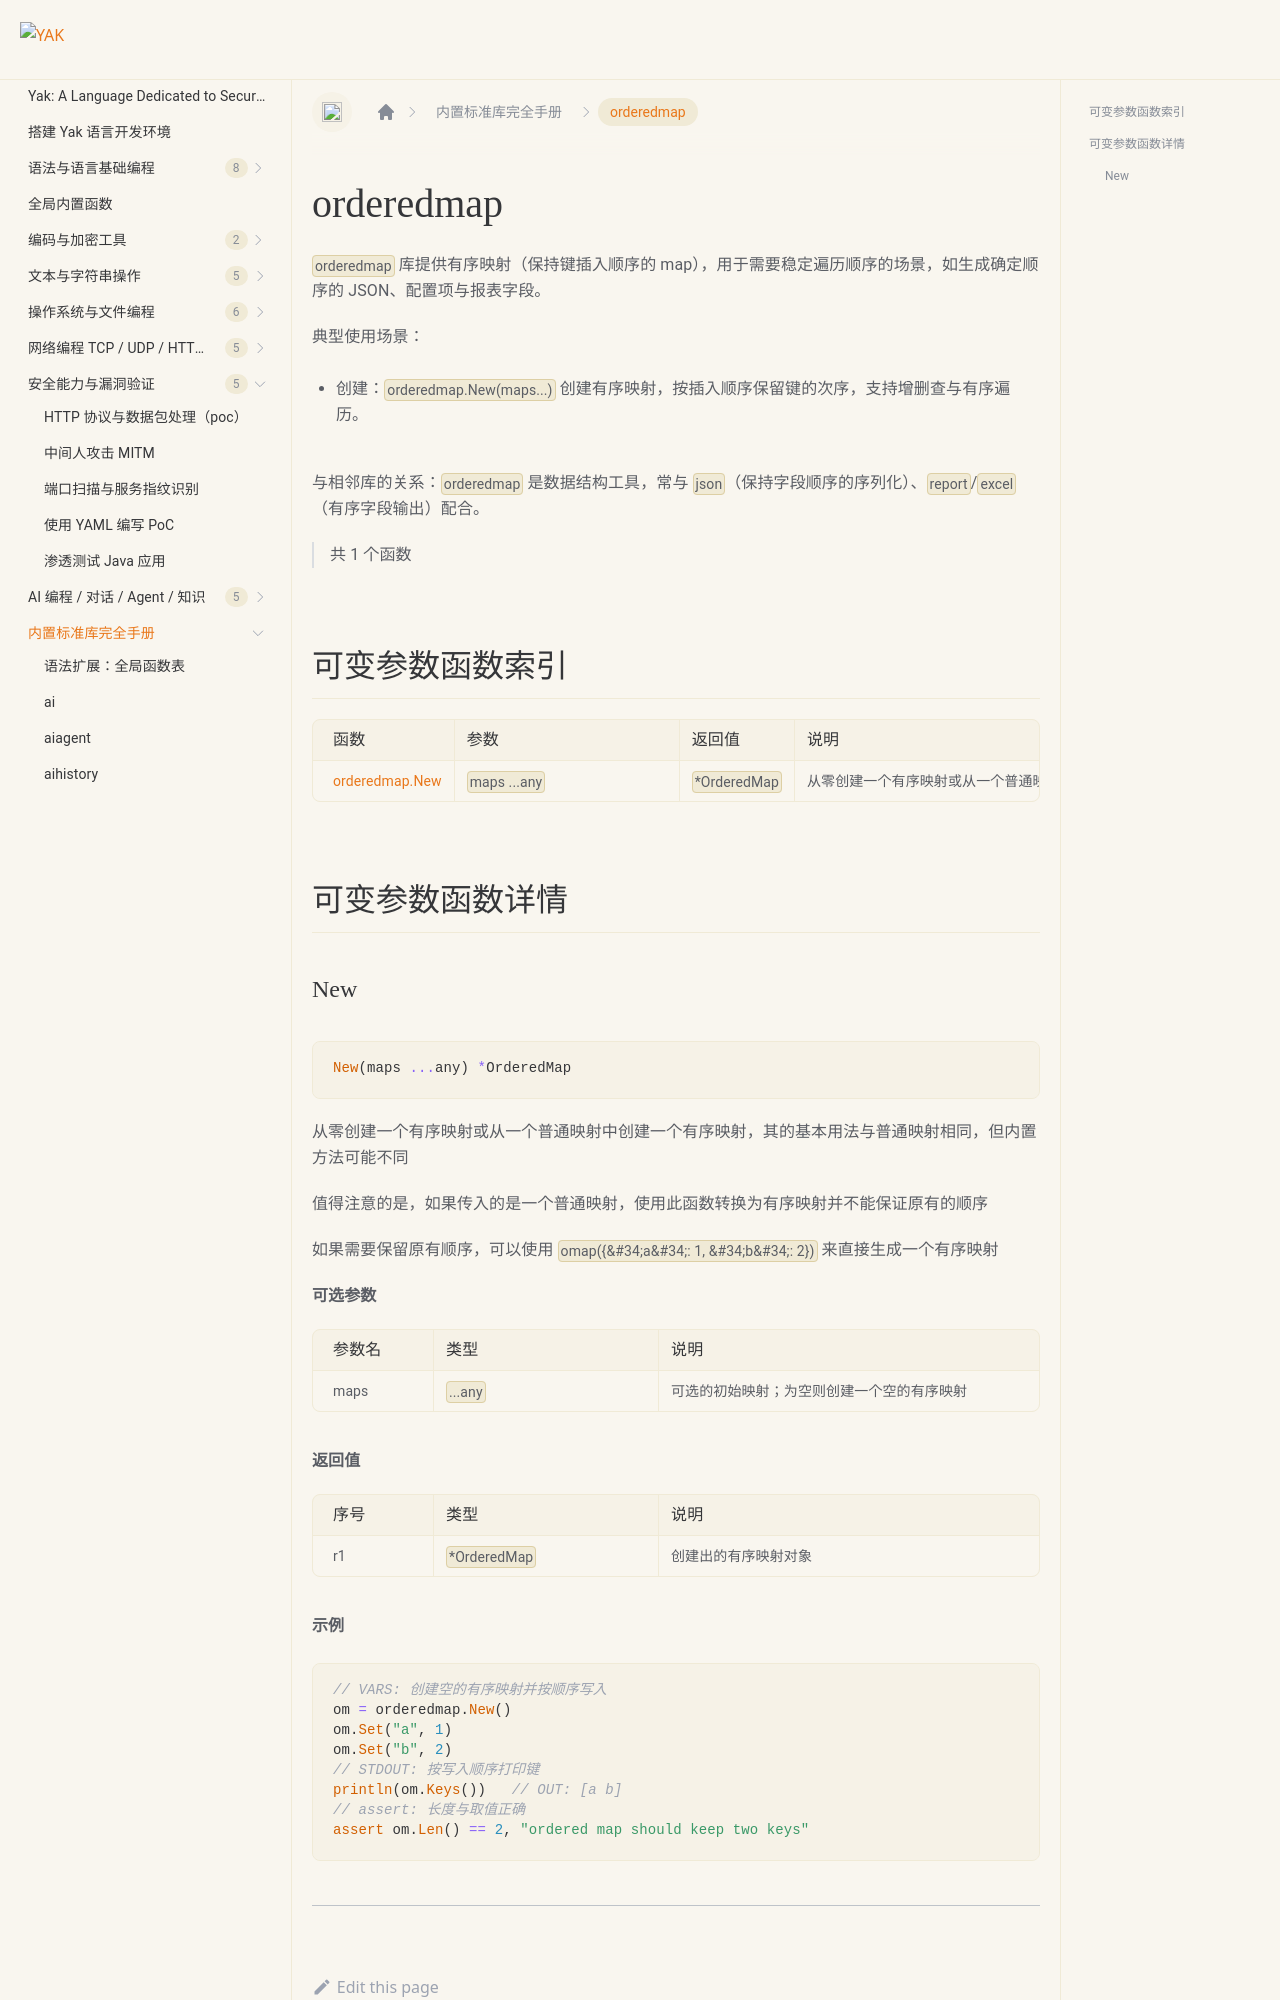

repository: yaklang/yaklang.github.io · page: en/docs/api/orderedmap/index.html · generator: docusaurus

# orderedmap {#library-orderedmap}

`orderedmap` 库提供有序映射（保持键插入顺序的 map），用于需要稳定遍历顺序的场景，如生成确定顺序的 JSON、配置项与报表字段。

典型使用场景：

- 创建：`orderedmap.New(maps...)` 创建有序映射，按插入顺序保留键的次序，支持增删查与有序遍历。

与相邻库的关系：`orderedmap` 是数据结构工具，常与 `json`（保持字段顺序的序列化）、`report`/`excel`（有序字段输出）配合。

> 共 1 个函数

## 可变参数函数索引

|函数|参数|返回值|说明|
|:--|:--|:--|:--|
| [orderedmap.New](#new) | `maps ...any` | `*OrderedMap` | 从零创建一个有序映射或从一个普通映射中创建一个有序映射，其的基本用法与普通映射相同，但内置方法可能不同 |

## 可变参数函数详情
